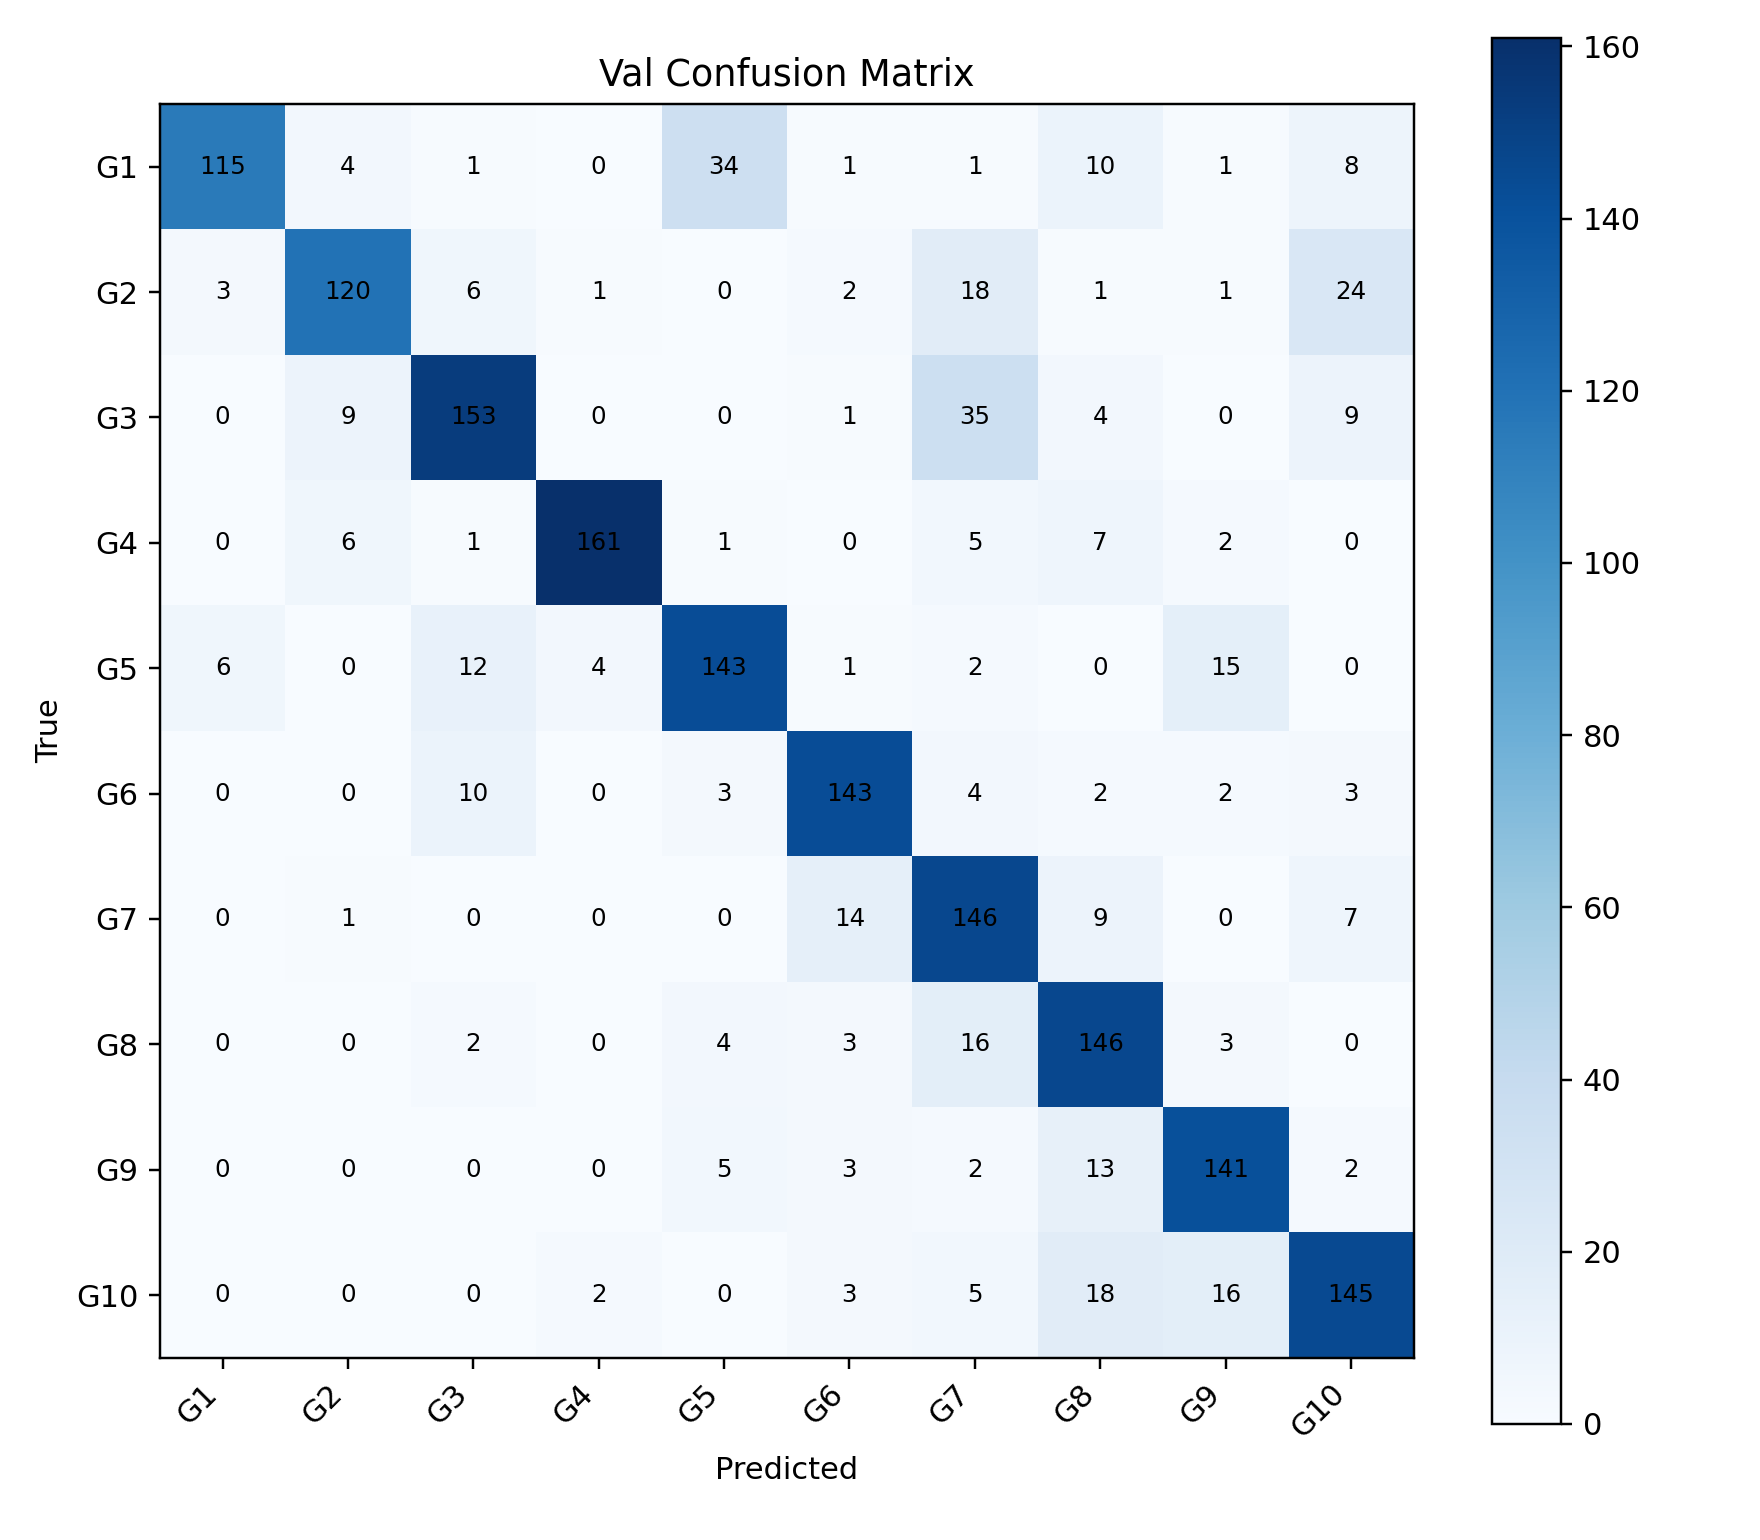

The file beside this chart, header and first rows:
, G1, G2, G3, G4, G5, G6, G7, G8, G9, G10
G1, 115, 4, 1, 0, 34, 1, 1, 10, 1, 8
G2, 3, 120, 6, 1, 0, 2, 18, 1, 1, 24
G3, 0, 9, 153, 0, 0, 1, 35, 4, 0, 9
G4, 0, 6, 1, 161, 1, 0, 5, 7, 2, 0
G5, 6, 0, 12, 4, 143, 1, 2, 0, 15, 0
G6, 0, 0, 10, 0, 3, 143, 4, 2, 2, 3
G7, 0, 1, 0, 0, 0, 14, 146, 9, 0, 7
G8, 0, 0, 2, 0, 4, 3, 16, 146, 3, 0
G9, 0, 0, 0, 0, 5, 3, 2, 13, 141, 2
G10, 0, 0, 0, 2, 0, 3, 5, 18, 16, 145
